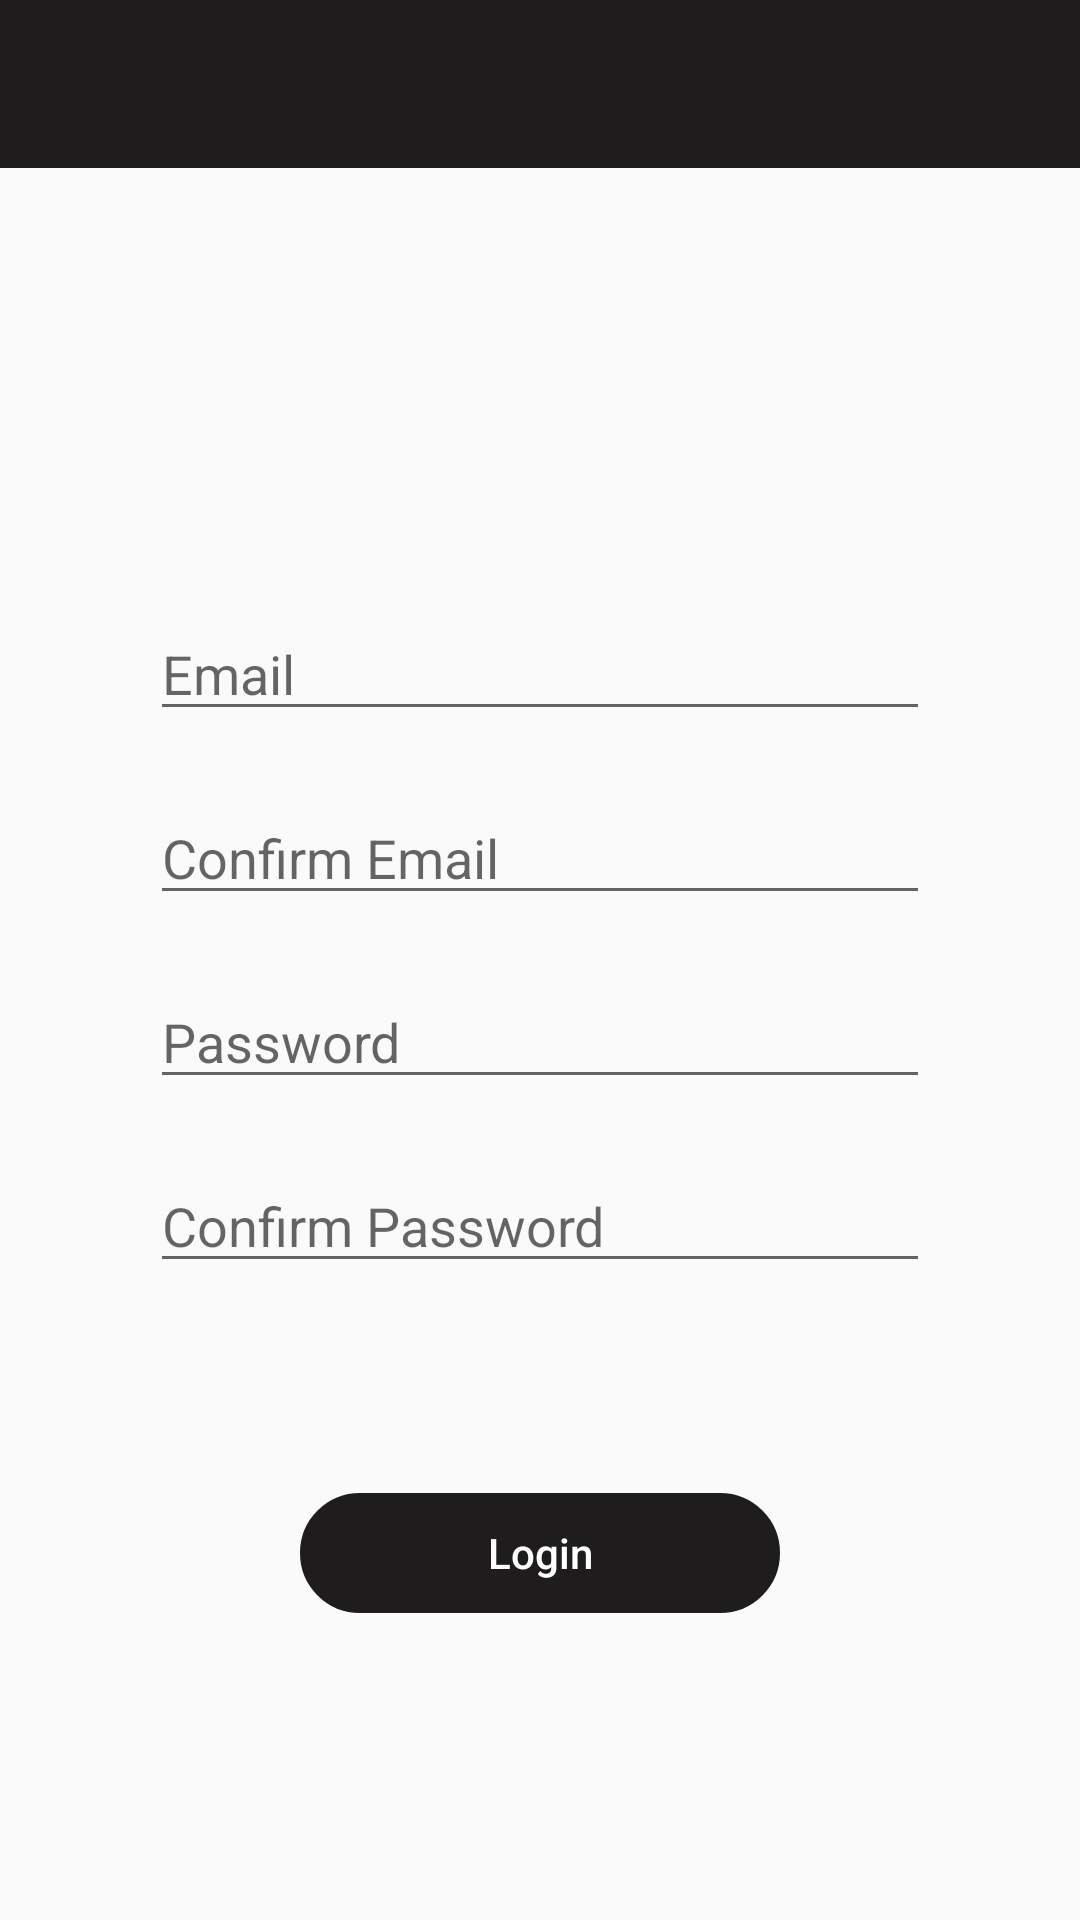

Produce the Android XML layout that renders to this screen, including the resource entries it uses.
<!-- AndroidManifest.xml: application theme AppTheme -->
<!-- res/layout/activity_register.xml -->
<?xml version="1.0" encoding="utf-8"?>
<android.support.design.widget.CoordinatorLayout  xmlns:android="http://schemas.android.com/apk/res/android"
    xmlns:tools="http://schemas.android.com/tools"
    android:layout_width="match_parent"
    android:layout_height="match_parent"
    tools:context="com.shannonbirch.gym.gymapp.RegisterActivity"
    android:fitsSystemWindows="true">

    <android.support.constraint.ConstraintLayout
        android:layout_width="match_parent"
        android:layout_height="match_parent">


        <LinearLayout
            android:layout_width="match_parent"
            android:layout_height="match_parent"
            android:orientation="vertical">

            
            <EditText
                android:id="@+id/register_email"
                android:labelFor="@+id/register_email"
                android:hint="@string/email"
                android:layout_width="match_parent"
                android:layout_height="wrap_content"
                android:layout_marginTop="100dp"
                android:layout_marginBottom="20dp"
                android:layout_marginStart="50dp"
                android:layout_marginEnd="50dp"
                android:ems="10"
                android:inputType="textEmailAddress" />

            <EditText
                android:id="@+id/confirm_register_email"
                android:labelFor="@+id/confirm_register_email"
                android:hint="@string/confirm_email"
                android:layout_width="match_parent"
                android:layout_height="wrap_content"
                android:layout_marginBottom="20dp"
                android:layout_marginStart="50dp"
                android:layout_marginEnd="50dp"
                android:ems="10"
                android:inputType="textEmailAddress" />

            
            <EditText
                android:id="@+id/register_password"
                android:labelFor="@+id/register_password"
                android:hint="@string/password"
                android:layout_width="match_parent"
                android:layout_height="wrap_content"
                android:layout_marginBottom="20dp"
                android:layout_marginStart="50dp"
                android:layout_marginEnd="50dp"
                android:ems="10"
                android:inputType="textPassword" />

            <EditText
                android:id="@+id/confirm_register_password"
                android:labelFor="@+id/confirm_register_password"
                android:hint="@string/confirm_password"
                android:layout_width="match_parent"
                android:layout_height="wrap_content"
                android:layout_marginBottom="20dp"
                android:layout_marginStart="50dp"
                android:layout_marginEnd="50dp"
                android:ems="10"
                android:inputType="textPassword" />

            
            <Button
                android:id="@+id/loginButton"
                style="?android:attr/borderlessButtonStyle"
                android:layout_width="fill_parent"
                android:layout_height="wrap_content"
                android:minHeight="40dp"
                android:background="@drawable/button"
                android:layout_marginTop="50dp"
                android:layout_marginStart="100dp"
                android:layout_marginEnd="100dp"
                android:text="@string/login"
                android:textColor="@drawable/text_color"
                android:textAllCaps="false"/>

        </LinearLayout>

        <include
            android:id="@+id/tool_bar"
            layout="@layout/tool_bar">

        </include>
    </android.support.constraint.ConstraintLayout>

</android.support.design.widget.CoordinatorLayout>
<!-- res/layout/tool_bar.xml (included above) -->
<?xml version="1.0" encoding="utf-8"?>
<android.support.v7.widget.Toolbar
    xmlns:android="http://schemas.android.com/apk/res/android"
    xmlns:app="http://schemas.android.com/apk/res-auto"

    android:id="@+id/my_toolbar"
    android:layout_width="match_parent"
    android:layout_height="?attr/actionBarSize"
    android:background="@color/colorPrimary"
    android:theme="@style/ThemeOverlay.AppCompat.ActionBar"
    app:popupTheme="@style/ThemeOverlay.AppCompat.Light">

    <TextView
        android:id="@+id/toolbar_title"
        android:layout_width="wrap_content"
        android:layout_height="wrap_content"
        android:layout_gravity="center"
        android:text=""
        android:textColor="@color/whiteColor"
        android:textSize="16sp"/>

</android.support.v7.widget.Toolbar>
<!-- resources referenced by this layout -->
<resources>
  <color name="colorPrimary">#1e1c1c</color>
  <color name="whiteColor">#ffffff</color>
  <!-- drawable button (drawable) -->
  <?xml version="1.0" encoding="utf-8"?>
  <selector xmlns:android="http://schemas.android.com/apk/res/android">
      <item android:state_pressed="true" >
          <shape android:shape="rectangle"  >
              <corners android:radius="60dip" />
              <stroke android:width="2dip" android:color="@color/colorPrimary" />
              <gradient android:angle="-90" android:startColor="@color/whiteColor" android:endColor="@color/whiteColor"  />
          </shape>
      </item>
      <item android:state_focused="true">
          <shape android:shape="rectangle"  >
              <corners android:radius="60dip" />
              <stroke android:width="2dip" android:color="@color/whiteColor" />
              <solid android:color="@color/whiteColor"/>
          </shape>
      </item>
      <item >
          <shape android:shape="rectangle"  >
              <corners android:radius="60dip" />
              <stroke android:width="2dip" android:color="@color/colorPrimary" />
              <gradient android:angle="-90" android:startColor="@color/colorPrimary" android:endColor="@color/colorPrimary" />
          </shape>
      </item>
  
  
  
  
  </selector>
  <!-- drawable text_color (drawable) -->
  <?xml version="1.0" encoding="utf-8"?>
  <selector xmlns:android="http://schemas.android.com/apk/res/android">
      <item
          android:state_pressed="true"
          android:color="@color/colorPrimary" />
      <item
          android:state_pressed="false"
          android:color="@color/whiteColor" />
  </selector>
  <string name="confirm_email">Confirm Email</string>
  <string name="confirm_password">Confirm Password</string>
  <string name="email">Email</string>
  <string name="login">Login</string>
  <string name="password">Password</string>
  <style name="AppTheme" parent="Theme.AppCompat.Light.NoActionBar">
          
          <item name="colorPrimary">@color/colorPrimary</item>
          <item name="colorPrimaryDark">@color/colorPrimary</item>
          <item name="colorAccent">@color/colorAccent</item>
          <item name="android:statusBarColor">@android:color/transparent</item>
          <item name="drawerArrowStyle">@style/DrawerIcon</item>
          <item name="android:gravity">center</item>
  
      </style>
  <color name="colorAccent">#ff0000</color>
  <style name="DrawerIcon" parent="Widget.AppCompat.DrawerArrowToggle">
          <item name="color">@color/whiteColor</item>
      </style>
</resources>
